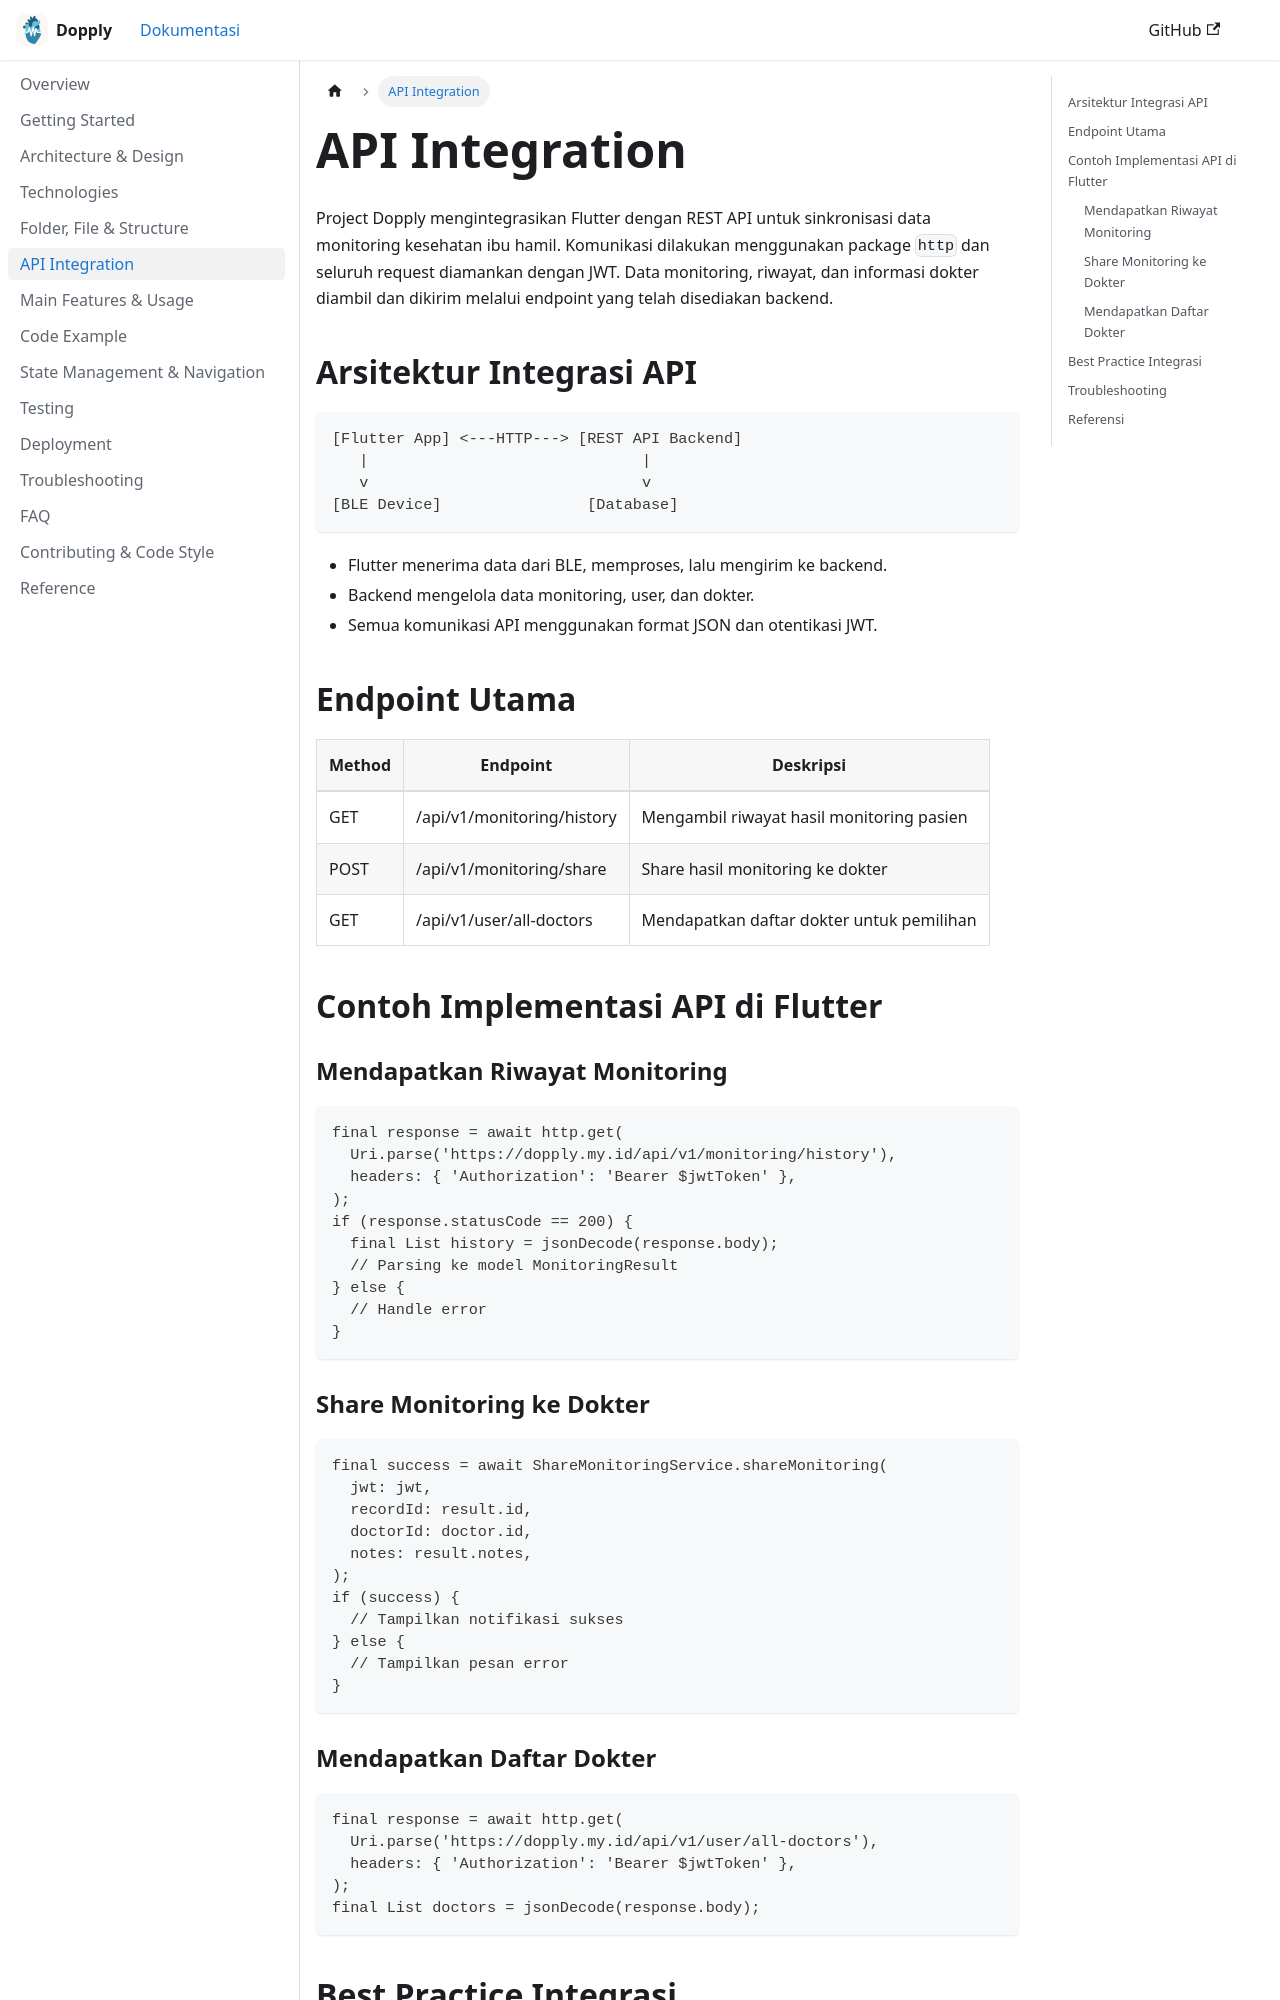

repository: freeluncher/dopply-docs · page: docs/api-integration/index.html · generator: docusaurus

---
id: api-integration
title: API Integration
sidebar_position: 5
---

# API Integration

Project Dopply mengintegrasikan Flutter dengan REST API untuk sinkronisasi data monitoring kesehatan ibu hamil. Komunikasi dilakukan menggunakan package `http` dan seluruh request diamankan dengan JWT. Data monitoring, riwayat, dan informasi dokter diambil dan dikirim melalui endpoint yang telah disediakan backend.

## Arsitektur Integrasi API
```
[Flutter App] <---HTTP---> [REST API Backend]
   |                              |
   v                              v
[BLE Device]                [Database]
```
- Flutter menerima data dari BLE, memproses, lalu mengirim ke backend.
- Backend mengelola data monitoring, user, dan dokter.
- Semua komunikasi API menggunakan format JSON dan otentikasi JWT.

## Endpoint Utama

| Method | Endpoint                              | Deskripsi                                 |
|--------|---------------------------------------|-------------------------------------------|
| GET    | /api/v1/monitoring/history            | Mengambil riwayat hasil monitoring pasien  |
| POST   | /api/v1/monitoring/share              | Share hasil monitoring ke dokter           |
| GET    | /api/v1/user/all-doctors              | Mendapatkan daftar dokter untuk pemilihan  |

## Contoh Implementasi API di Flutter

### Mendapatkan Riwayat Monitoring
```dart
final response = await http.get(
  Uri.parse('https://dopply.my.id/api/v1/monitoring/history'),
  headers: { 'Authorization': 'Bearer $jwtToken' },
);
if (response.statusCode == 200) {
  final List history = jsonDecode(response.body);
  // Parsing ke model MonitoringResult
} else {
  // Handle error
}
```
